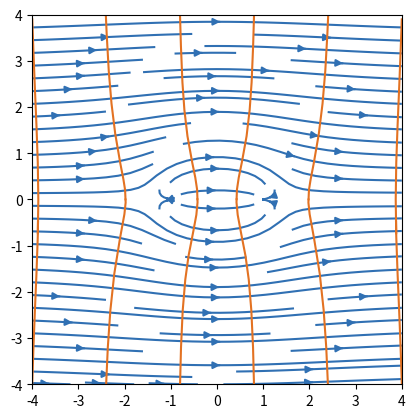

Generate this figure with matplotlib:
import matplotlib.pyplot as plt
import numpy as np


class ParallelFlow:

    def __init__(self, velocity_x: float, velocity_y: float) -> None:
        """Initializer for the parallel flow class. Stores relevant quantities as class members.

        Args:
            velocity_x (float): Cartesion component of the velocity pointing in x-direction.
            velocity_y (float): Cartesion component of the velocity pointing in y-direction.
        """
        self.velocity_x = velocity_x
        self.velocity_y = velocity_y

    def get_complex_velocity(self, z: np.array) -> np.array:
        """Return the complex velocity of the parallel flow.

        Args:
            z (np.array): Complex numpy array containing the meshgrid of the complex variable z.

        Returns:
            np.array: The complex velocity as a complex numpy array.
        """
        return self.velocity_x - 1.0j * self.velocity_y


class SourceFlow:

    def __init__(self, source_strength: float, translation_x: float = 0.0, translation_y: float = 0.0) -> None:
        """Initializer for the source- and sink-flow class. Stores relevant quantities as class members.

        Args:
            source_strength (float): The strength of the sourcce flow. It is positive for source flow and negative for sink flow.
            translation_x (float, optional): The translation of the singularity in x direction. Defaults to 0.0.
            translation_y (float, optional): The translation of the singularity in y direction. Defaults to 0.0.
        """
        self.translation_x = translation_x
        self.translation_y = translation_y
        self.source_strength = source_strength
        self.factor = self.source_strength / (2.0 * np.pi)

    def get_complex_velocity(self, z: np.array) -> np.array:
        """Returns the complex velocity of the source-/sink-flow.

        Args:
            z (np.array): Complex numpy array containing the meshgrid of the complex variable z.

        Returns:
            np.array: The complex velocity as a complex numpy array.
        """
        z = z - self.translation_x - 1.0j * self.translation_y
        return self.factor / z
    
def get_grid_quantities(x_min: float, x_max: float, y_min: float, y_max: float, resolution_x: int, resolution_y: int):
    """Returns the meshgrid used for the calculations.

    Args:
        x_min (float): The minimum x value.
        x_max (float): The maximum x value.
        y_min (float): The minimum y value.
        y_max (float): The maximum y value.
        resolution_x (int): The number of points to discretize in x direction.
        resolution_y (int): The number of points to discretize in y direction.

    Returns:
        List[np.array]: The numpy array containing the meshgrid.
    """
    x_linspace = np.linspace(x_min, x_max, resolution_x)
    y_linspace = np.linspace(y_min, y_max, resolution_y)
    X,Y = np.meshgrid(x_linspace, y_linspace)
    Z = X + 1.0j * Y
    return X, Y, Z

x_min = -4.0
x_max = 4.0
y_min = -4.0
y_max = 4.0
resolution_per_unit_length = 20
resolution_x = ( x_max - x_min ) * resolution_per_unit_length
resolution_y = ( y_max - y_min ) * resolution_per_unit_length

X, Y, Z = get_grid_quantities(x_min, x_max, y_min, y_max, int(resolution_x), int(resolution_y))

u_infty = 1.0
y_infty = 1.0
sink_strength = -3.0
source_strength = 3.0

source = SourceFlow(source_strength, -1.0, 0.0)
sink = SourceFlow(sink_strength, 1.0, 0.0)
inflow = ParallelFlow(u_infty, 0.0)

complex_velocity = inflow.get_complex_velocity(Z) + sink.get_complex_velocity(Z) + source.get_complex_velocity(Z)
u = np.real(complex_velocity)
v = - np.imag(complex_velocity)

fig, ax = plt.subplots()

x_linspace = np.linspace(x_min, x_max, 21)
y_linspace = np.linspace(x_min, x_max, 20)
y_linspace = np.append(y_linspace, 1.e-5)
y_linspace = np.append(y_linspace, -1.e-5)

# Plot the streamlines.

# The streamline seeds describe all the points where streamlines start. Thus, only streamline the go through these points are drawn.
# This may heavily influence the look of the plot!
# In this case only points to the left (*xmin refers to the left, replace with e.g. 0.0 to also obtain streamlines inside the oval)
# of the oval are choosen. Thus, no streamlines inside the oval show.
# In this case, they are equally distributed along the y direction. To also indicate the stagnation streamlines, values slightly above
# and below (+/- 1.e-5) the x axis are added.
streamline_seeds = np.stack([np.ones_like(y_linspace)*x_min, y_linspace], axis=-1)

ax.streamplot(
    X, Y, u, v,
    density=[1.0, 1.0],
    minlength=1.0, maxlength=20.0,
    broken_streamlines=False,
    start_points=streamline_seeds,
    color="#3070b3", # This beautiful color is TUMBlue
)

# Plot the potential lines.

# The potential line seed describe all points where potential lines start. Here, similar remarks as above apply.
potential_line_seeds = np.stack([x_linspace, np.ones_like(x_linspace)*y_min], axis=-1)
ax.streamplot(
    X, Y, -v, u,
    density=[0.2, 0.2],
    minlength=1.0, maxlength=20.0,
    broken_streamlines=False,
    start_points=potential_line_seeds,
    arrowstyle = "-",
    color="#E37222", # This beautiful color is TUMOrange
)

ax.set_aspect('equal', 'box')
plt.show()

plt.close()

fig, ax = plt.subplots()

# Plot the streamlines.
ax.streamplot(
    X, Y, u, v,
    density=[1.0, 1.0],
    color="#3070b3", # This beautiful color is TUMBlue
)

# Plot the potential lines.
ax.streamplot(
    X, Y, -v, u,
    density=[0.2, 0.2],
    arrowstyle = "-",
    color="#E37222", # This beautiful color is TUMOrange
)

ax.set_aspect('equal', 'box')
plt.show()